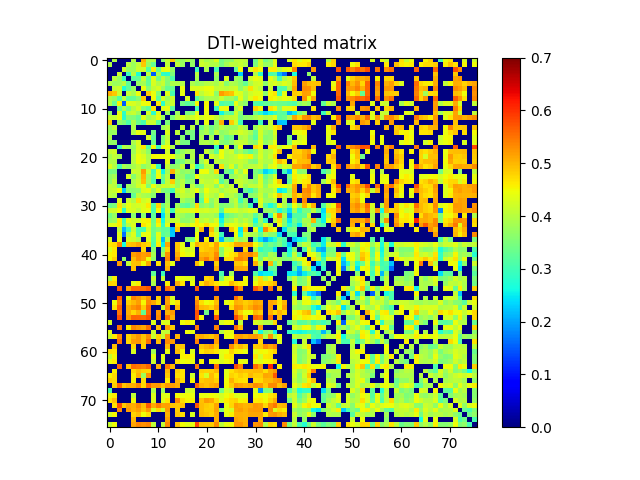

The table this chart was drawn from, first rows:
0.000000000000000000e+00, 3.952280933393803042e-01, 0.000000000000000000e+00, 0.000000000000000000e+00, 0.000000000000000000e+00, 3.988953821181285830e-01, 0.000000000000000000e+00, 5.046608616345772402e-01, 3.937471346767630886e-01, 3.959356042151112032e-01, 0.000000000000000000e+00, 3.638856925226267025e-01, 4.113500961722983962e-01, 4.866278196688226809e-01, 3.780997487723746775e-01, 3.719401448551664102e-01, 3.954326593655044797e-01, 3.707291089145328122e-01, 0.000000000000000000e+00, 4.113819891879575974e-01, 3.879895302665727908e-01, 3.962042438430058988e-01, 4.310302628761488175e-01, 3.441946776240996098e-01
3.952280933393803042e-01, 0.000000000000000000e+00, 0.000000000000000000e+00, 0.000000000000000000e+00, 4.033157115624241840e-01, 3.766254072557799204e-01, 4.093072442635546926e-01, 4.892170096265658907e-01, 3.733986470868458918e-01, 3.297946698859005044e-01, 0.000000000000000000e+00, 0.000000000000000000e+00, 4.083273420398729203e-01, 0.000000000000000000e+00, 4.075759216546661068e-01, 3.770180052924029246e-01, 0.000000000000000000e+00, 3.708975341193900821e-01, 0.000000000000000000e+00, 4.190005920111650739e-01, 4.092270078309824810e-01, 3.942979388642762206e-01, 3.986789000710994069e-01, 3.490248963216801004e-01
0.000000000000000000e+00, 0.000000000000000000e+00, 0.000000000000000000e+00, 4.186967669187421914e-01, 3.769958317911560886e-01, 3.787389198890893094e-01, 4.168022681082492742e-01, 4.191422802055290164e-01, 3.163058629302873959e-01, 4.585444465492369837e-01, 3.367186144524836888e-01, 4.373572367819815732e-01, 4.429323701054149187e-01, 3.711104479621956109e-01, 0.000000000000000000e+00, 0.000000000000000000e+00, 0.000000000000000000e+00, 0.000000000000000000e+00, 2.958377531018787088e-01, 0.000000000000000000e+00, 3.855904354359003805e-01, 0.000000000000000000e+00, 3.053387691249715985e-01, 0.000000000000000000e+00
0.000000000000000000e+00, 0.000000000000000000e+00, 4.186967669187421914e-01, 0.000000000000000000e+00, 2.936922927810147188e-01, 4.011756961344117856e-01, 2.719477416452517060e-01, 0.000000000000000000e+00, 4.050021990584050102e-01, 1.529415845870971957e-01, 3.890247248511117806e-01, 2.855627316858153075e-01, 2.812922758949558122e-01, 3.503088205950571909e-01, 0.000000000000000000e+00, 0.000000000000000000e+00, 0.000000000000000000e+00, 0.000000000000000000e+00, 4.017539723855410028e-01, 0.000000000000000000e+00, 0.000000000000000000e+00, 0.000000000000000000e+00, 3.905275761304323745e-01, 0.000000000000000000e+00
0.000000000000000000e+00, 4.033157115624241840e-01, 3.769958317911560886e-01, 2.936922927810147188e-01, 0.000000000000000000e+00, 3.229195617416372177e-01, 3.269394703348288966e-01, 4.123988796031772819e-01, 3.265609761838125791e-01, 4.333672329058190775e-01, 3.450791131330530059e-01, 4.066334789222083024e-01, 3.587939846457212090e-01, 3.090921017221944234e-01, 0.000000000000000000e+00, 0.000000000000000000e+00, 0.000000000000000000e+00, 0.000000000000000000e+00, 3.882347886490984945e-01, 0.000000000000000000e+00, 0.000000000000000000e+00, 0.000000000000000000e+00, 3.717154653076447102e-01, 0.000000000000000000e+00
3.988953821181285830e-01, 3.766254072557799204e-01, 3.787389198890893094e-01, 4.011756961344117856e-01, 3.229195617416372177e-01, 0.000000000000000000e+00, 3.726718656459633849e-01, 3.860320673604767938e-01, 3.288268198385719265e-01, 4.285663702634210925e-01, 3.946733866521565104e-01, 4.135950147823980183e-01, 3.551715626895273759e-01, 3.911601169301249237e-01, 3.914071122284935034e-01, 3.947919334768276167e-01, 0.000000000000000000e+00, 3.906351395140251204e-01, 3.712079969687657188e-01, 3.806738262120826777e-01, 3.973995901887997784e-01, 4.017656501340757247e-01, 3.859935376612477209e-01, 4.179193833543491943e-01
0.000000000000000000e+00, 4.093072442635546926e-01, 4.168022681082492742e-01, 2.719477416452517060e-01, 3.269394703348288966e-01, 3.726718656459633849e-01, 0.000000000000000000e+00, 4.437690967774383100e-01, 3.601213372208862951e-01, 4.082800185533093096e-01, 4.257495214564014918e-01, 3.794771676089001011e-01, 3.298828777468025830e-01, 3.356189697594453847e-01, 0.000000000000000000e+00, 4.422356075785798812e-01, 0.000000000000000000e+00, 4.301279946372216223e-01, 4.307009634858204872e-01, 4.305238021802565984e-01, 4.441348815615319134e-01, 4.438697426452097861e-01, 4.117479882933450797e-01, 4.150845110663933246e-01
5.046608616345772402e-01, 4.892170096265658907e-01, 4.191422802055290164e-01, 0.000000000000000000e+00, 4.123988796031772819e-01, 3.860320673604767938e-01, 4.437690967774383100e-01, 0.000000000000000000e+00, 4.860061869809880197e-01, 4.455393124914185932e-01, 3.554139817825707204e-01, 0.000000000000000000e+00, 4.349555826877025133e-01, 3.051138691370290923e-01, 0.000000000000000000e+00, 4.377617770289093935e-01, 0.000000000000000000e+00, 0.000000000000000000e+00, 4.661879215792001929e-01, 4.061239093026033919e-01, 4.313479979258352248e-01, 4.391596648896604060e-01, 3.656376642236150998e-01, 5.205618015229058759e-01
3.937471346767630886e-01, 3.733986470868458918e-01, 3.163058629302873959e-01, 4.050021990584050102e-01, 3.265609761838125791e-01, 3.288268198385719265e-01, 3.601213372208862951e-01, 4.860061869809880197e-01, 0.000000000000000000e+00, 4.485833383940845964e-01, 3.226765885828177249e-01, 4.260260531775900139e-01, 3.822867226475903935e-01, 4.178544432459608271e-01, 0.000000000000000000e+00, 0.000000000000000000e+00, 4.287642945723479926e-01, 0.000000000000000000e+00, 3.189357498513619160e-01, 3.651868995566036058e-01, 3.896029336380459895e-01, 3.935113011748618272e-01, 3.872058814571435192e-01, 4.174316084367348800e-01
3.959356042151112032e-01, 3.297946698859005044e-01, 4.585444465492369837e-01, 1.529415845870971957e-01, 4.333672329058190775e-01, 4.285663702634210925e-01, 4.082800185533093096e-01, 4.455393124914185932e-01, 4.485833383940845964e-01, 0.000000000000000000e+00, 4.662266247303284983e-01, 2.840341508962607731e-01, 4.015163605206649167e-01, 4.169131833120034991e-01, 0.000000000000000000e+00, 3.399083915223287122e-01, 3.226229462961555106e-01, 3.384999465969373844e-01, 4.534160562305963871e-01, 0.000000000000000000e+00, 4.537566395229861160e-01, 0.000000000000000000e+00, 4.368882295066718879e-01, 3.068931700634948134e-01
0.000000000000000000e+00, 0.000000000000000000e+00, 3.367186144524836888e-01, 3.890247248511117806e-01, 3.450791131330530059e-01, 3.946733866521565104e-01, 4.257495214564014918e-01, 3.554139817825707204e-01, 3.226765885828177249e-01, 4.662266247303284983e-01, 0.000000000000000000e+00, 4.359708928026739816e-01, 4.406166853358098878e-01, 3.233150776572724094e-01, 0.000000000000000000e+00, 0.000000000000000000e+00, 0.000000000000000000e+00, 0.000000000000000000e+00, 2.991588018442192798e-01, 0.000000000000000000e+00, 4.508011211266654272e-01, 0.000000000000000000e+00, 2.945326635497081957e-01, 4.421368850075975132e-01
3.638856925226267025e-01, 0.000000000000000000e+00, 4.373572367819815732e-01, 2.855627316858153075e-01, 4.066334789222083024e-01, 4.135950147823980183e-01, 3.794771676089001011e-01, 0.000000000000000000e+00, 4.260260531775900139e-01, 2.840341508962607731e-01, 4.359708928026739816e-01, 0.000000000000000000e+00, 3.757367752397698935e-01, 0.000000000000000000e+00, 3.754095137119293213e-01, 0.000000000000000000e+00, 3.518462725977177796e-01, 3.514954153715648122e-01, 4.388529631595711189e-01, 0.000000000000000000e+00, 4.420747336479474154e-01, 0.000000000000000000e+00, 0.000000000000000000e+00, 2.591115966924197878e-01
4.113500961722983962e-01, 4.083273420398729203e-01, 4.429323701054149187e-01, 2.812922758949558122e-01, 3.587939846457212090e-01, 3.551715626895273759e-01, 3.298828777468025830e-01, 4.349555826877025133e-01, 3.822867226475903935e-01, 4.015163605206649167e-01, 4.406166853358098878e-01, 3.757367752397698935e-01, 0.000000000000000000e+00, 3.513182209702743197e-01, 4.017830959530552248e-01, 4.341465817580882902e-01, 4.084388352872443950e-01, 4.224637877070129277e-01, 4.465859351657526233e-01, 4.196513074311838953e-01, 4.414215136606520762e-01, 4.397393950233119964e-01, 4.113618478119830946e-01, 3.833815300272723214e-01
4.866278196688226809e-01, 0.000000000000000000e+00, 3.711104479621956109e-01, 3.503088205950571909e-01, 3.090921017221944234e-01, 3.911601169301249237e-01, 3.356189697594453847e-01, 3.051138691370290923e-01, 4.178544432459608271e-01, 4.169131833120034991e-01, 3.233150776572724094e-01, 0.000000000000000000e+00, 3.513182209702743197e-01, 0.000000000000000000e+00, 0.000000000000000000e+00, 0.000000000000000000e+00, 0.000000000000000000e+00, 0.000000000000000000e+00, 3.955758994969124087e-01, 0.000000000000000000e+00, 4.431987378953500811e-01, 0.000000000000000000e+00, 3.612323094289475733e-01, 5.053421032895543119e-01
3.780997487723746775e-01, 4.075759216546661068e-01, 0.000000000000000000e+00, 0.000000000000000000e+00, 0.000000000000000000e+00, 3.914071122284935034e-01, 0.000000000000000000e+00, 0.000000000000000000e+00, 0.000000000000000000e+00, 0.000000000000000000e+00, 0.000000000000000000e+00, 3.754095137119293213e-01, 4.017830959530552248e-01, 0.000000000000000000e+00, 0.000000000000000000e+00, 4.050702614083289133e-01, 0.000000000000000000e+00, 4.003471869032382835e-01, 0.000000000000000000e+00, 3.409346871211331176e-01, 3.896036693939636808e-01, 3.437204832859235837e-01, 3.714910672036547123e-01, 4.034987145544398079e-01
3.719401448551664102e-01, 3.770180052924029246e-01, 0.000000000000000000e+00, 0.000000000000000000e+00, 0.000000000000000000e+00, 3.947919334768276167e-01, 4.422356075785798812e-01, 4.377617770289093935e-01, 0.000000000000000000e+00, 3.399083915223287122e-01, 0.000000000000000000e+00, 0.000000000000000000e+00, 4.341465817580882902e-01, 0.000000000000000000e+00, 4.050702614083289133e-01, 0.000000000000000000e+00, 3.614937946081523967e-01, 3.451306607633272128e-01, 0.000000000000000000e+00, 3.732820945612503882e-01, 3.911339636723438762e-01, 3.519009230329778193e-01, 4.094233679255667724e-01, 3.646451949144149940e-01
3.954326593655044797e-01, 0.000000000000000000e+00, 0.000000000000000000e+00, 0.000000000000000000e+00, 0.000000000000000000e+00, 0.000000000000000000e+00, 0.000000000000000000e+00, 0.000000000000000000e+00, 4.287642945723479926e-01, 3.226229462961555106e-01, 0.000000000000000000e+00, 3.518462725977177796e-01, 4.084388352872443950e-01, 0.000000000000000000e+00, 0.000000000000000000e+00, 3.614937946081523967e-01, 0.000000000000000000e+00, 3.426370939600131837e-01, 0.000000000000000000e+00, 3.926559146741148143e-01, 0.000000000000000000e+00, 3.867474631737300994e-01, 0.000000000000000000e+00, 3.752110634592342175e-01
3.707291089145328122e-01, 3.708975341193900821e-01, 0.000000000000000000e+00, 0.000000000000000000e+00, 0.000000000000000000e+00, 3.906351395140251204e-01, 4.301279946372216223e-01, 0.000000000000000000e+00, 0.000000000000000000e+00, 3.384999465969373844e-01, 0.000000000000000000e+00, 3.514954153715648122e-01, 4.224637877070129277e-01, 0.000000000000000000e+00, 4.003471869032382835e-01, 3.451306607633272128e-01, 3.426370939600131837e-01, 0.000000000000000000e+00, 0.000000000000000000e+00, 3.903907892274294245e-01, 3.960101314377085235e-01, 3.832799178893617764e-01, 4.186140329571392815e-01, 3.629980145895392862e-01
0.000000000000000000e+00, 0.000000000000000000e+00, 2.958377531018787088e-01, 4.017539723855410028e-01, 3.882347886490984945e-01, 3.712079969687657188e-01, 4.307009634858204872e-01, 4.661879215792001929e-01, 3.189357498513619160e-01, 4.534160562305963871e-01, 2.991588018442192798e-01, 4.388529631595711189e-01, 4.465859351657526233e-01, 3.955758994969124087e-01, 0.000000000000000000e+00, 0.000000000000000000e+00, 0.000000000000000000e+00, 0.000000000000000000e+00, 0.000000000000000000e+00, 0.000000000000000000e+00, 0.000000000000000000e+00, 0.000000000000000000e+00, 2.882215305464869148e-01, 0.000000000000000000e+00
4.113819891879575974e-01, 4.190005920111650739e-01, 0.000000000000000000e+00, 0.000000000000000000e+00, 0.000000000000000000e+00, 3.806738262120826777e-01, 4.305238021802565984e-01, 4.061239093026033919e-01, 3.651868995566036058e-01, 0.000000000000000000e+00, 0.000000000000000000e+00, 0.000000000000000000e+00, 4.196513074311838953e-01, 0.000000000000000000e+00, 3.409346871211331176e-01, 3.732820945612503882e-01, 3.926559146741148143e-01, 3.903907892274294245e-01, 0.000000000000000000e+00, 0.000000000000000000e+00, 4.132193599658008920e-01, 3.790639255980858269e-01, 3.269409942899080823e-01, 4.477052955253911226e-01
3.879895302665727908e-01, 4.092270078309824810e-01, 3.855904354359003805e-01, 0.000000000000000000e+00, 0.000000000000000000e+00, 3.973995901887997784e-01, 4.441348815615319134e-01, 4.313479979258352248e-01, 3.896029336380459895e-01, 4.537566395229861160e-01, 4.508011211266654272e-01, 4.420747336479474154e-01, 4.414215136606520762e-01, 4.431987378953500811e-01, 3.896036693939636808e-01, 3.911339636723438762e-01, 0.000000000000000000e+00, 3.960101314377085235e-01, 0.000000000000000000e+00, 4.132193599658008920e-01, 0.000000000000000000e+00, 4.288625906926851750e-01, 4.025263509687255215e-01, 4.467407200905050835e-01
3.962042438430058988e-01, 3.942979388642762206e-01, 0.000000000000000000e+00, 0.000000000000000000e+00, 0.000000000000000000e+00, 4.017656501340757247e-01, 4.438697426452097861e-01, 4.391596648896604060e-01, 3.935113011748618272e-01, 0.000000000000000000e+00, 0.000000000000000000e+00, 0.000000000000000000e+00, 4.397393950233119964e-01, 0.000000000000000000e+00, 3.437204832859235837e-01, 3.519009230329778193e-01, 3.867474631737300994e-01, 3.832799178893617764e-01, 0.000000000000000000e+00, 3.790639255980858269e-01, 4.288625906926851750e-01, 0.000000000000000000e+00, 4.051181519560109190e-01, 3.884162935274902972e-01
4.310302628761488175e-01, 3.986789000710994069e-01, 3.053387691249715985e-01, 3.905275761304323745e-01, 3.717154653076447102e-01, 3.859935376612477209e-01, 4.117479882933450797e-01, 3.656376642236150998e-01, 3.872058814571435192e-01, 4.368882295066718879e-01, 2.945326635497081957e-01, 0.000000000000000000e+00, 4.113618478119830946e-01, 3.612323094289475733e-01, 3.714910672036547123e-01, 4.094233679255667724e-01, 0.000000000000000000e+00, 4.186140329571392815e-01, 2.882215305464869148e-01, 3.269409942899080823e-01, 4.025263509687255215e-01, 4.051181519560109190e-01, 0.000000000000000000e+00, 4.728526045650798260e-01
3.441946776240996098e-01, 3.490248963216801004e-01, 0.000000000000000000e+00, 0.000000000000000000e+00, 0.000000000000000000e+00, 4.179193833543491943e-01, 4.150845110663933246e-01, 5.205618015229058759e-01, 4.174316084367348800e-01, 3.068931700634948134e-01, 4.421368850075975132e-01, 2.591115966924197878e-01, 3.833815300272723214e-01, 5.053421032895543119e-01, 4.034987145544398079e-01, 3.646451949144149940e-01, 3.752110634592342175e-01, 3.629980145895392862e-01, 0.000000000000000000e+00, 4.477052955253911226e-01, 4.467407200905050835e-01, 3.884162935274902972e-01, 4.728526045650798260e-01, 0.000000000000000000e+00
3.671094432428996801e-01, 3.832740537347251730e-01, 0.000000000000000000e+00, 0.000000000000000000e+00, 4.271487933169907936e-01, 3.605553722387875859e-01, 4.057570529529175851e-01, 5.024492460222137469e-01, 3.808691096871851811e-01, 3.241465366376702906e-01, 4.501683482961800209e-01, 3.327635275529027825e-01, 4.033961916602141762e-01, 0.000000000000000000e+00, 3.827781056545362937e-01, 3.772477729252213807e-01, 3.310950443225003093e-01, 3.523143429864539766e-01, 4.509729851670518097e-01, 4.025635059211605804e-01, 3.977099396900616868e-01, 3.970149449131353259e-01, 3.846055070815240784e-01, 3.446851462563527146e-01
3.685079821987793935e-01, 4.061554370589626206e-01, 0.000000000000000000e+00, 0.000000000000000000e+00, 0.000000000000000000e+00, 3.934954861798404258e-01, 4.138785789046832142e-01, 4.945031239543922208e-01, 3.844195224319464921e-01, 3.148611653827063095e-01, 0.000000000000000000e+00, 3.242573287448211050e-01, 4.117642137531921098e-01, 4.860052976228274035e-01, 3.752251647839265902e-01, 3.993924704477939125e-01, 3.493137061786462105e-01, 3.741484144904503872e-01, 0.000000000000000000e+00, 4.184654445599815809e-01, 4.071181823062228755e-01, 4.052186800890497098e-01, 4.328021202734773087e-01, 3.196902042781805120e-01
4.077413364632925252e-01, 4.000386600487448874e-01, 3.279559162176637899e-01, 0.000000000000000000e+00, 3.788952473060174797e-01, 3.877466005650833103e-01, 4.228584323462847849e-01, 4.383449040209194125e-01, 3.543744682257892742e-01, 4.453554309405508005e-01, 3.935816685552320782e-01, 4.230669261678801085e-01, 4.176376151106874213e-01, 4.206490032203084040e-01, 3.758704073721684802e-01, 4.084401062038208741e-01, 0.000000000000000000e+00, 4.066047952456380843e-01, 3.539256528989997985e-01, 3.603200406005039880e-01, 4.160496811064142153e-01, 4.112704623466776899e-01, 3.621322375923078929e-01, 4.275270920373365757e-01
4.089050178433776828e-01, 4.154582505124632119e-01, 4.498205685750312766e-01, 2.318939012983138870e-01, 3.655663830698820949e-01, 3.634163377913073867e-01, 3.660196048019130899e-01, 4.316610462330310871e-01, 4.396798939275632923e-01, 3.846120674605189027e-01, 4.310319058062808129e-01, 3.569201572545189771e-01, 3.468761974888072142e-01, 3.033923242976543921e-01, 4.119744457160209872e-01, 4.243440029003421876e-01, 3.897481988862511737e-01, 4.145696824977138095e-01, 4.473222770678287885e-01, 3.871123446485891795e-01, 4.461781949927258739e-01, 4.130549656312639262e-01, 4.145939296386172979e-01, 3.791151985613407938e-01
4.073371508497343751e-01, 3.938192730985640155e-01, 0.000000000000000000e+00, 0.000000000000000000e+00, 0.000000000000000000e+00, 3.304085134015958825e-01, 4.055659322018351221e-01, 3.884349132985471242e-01, 3.822668159144947952e-01, 3.634808027270395869e-01, 0.000000000000000000e+00, 0.000000000000000000e+00, 3.680375641566762113e-01, 0.000000000000000000e+00, 3.908829636796856133e-01, 4.110700007690004099e-01, 3.999625024148226737e-01, 4.083483749227727055e-01, 0.000000000000000000e+00, 3.525430237526492872e-01, 4.287266395233059191e-01, 4.046476349781428783e-01, 3.880201415846525892e-01, 4.404283264203349146e-01
0.000000000000000000e+00, 0.000000000000000000e+00, 4.318200580522507104e-01, 0.000000000000000000e+00, 4.203692527759225750e-01, 3.934814829332792252e-01, 4.696055998168535139e-01, 4.191825288274078076e-01, 4.338587244095767903e-01, 0.000000000000000000e+00, 0.000000000000000000e+00, 0.000000000000000000e+00, 3.744154593709874135e-01, 0.000000000000000000e+00, 0.000000000000000000e+00, 3.871055970059630869e-01, 3.632615506649016779e-01, 3.743663582039418736e-01, 0.000000000000000000e+00, 3.249589463430687108e-01, 4.559101905182957881e-01, 3.654024972915401737e-01, 4.034857739513276198e-01, 0.000000000000000000e+00
3.386438322186695049e-01, 3.519232722330812857e-01, 4.684090181640860884e-01, 3.940913677215576172e-01, 4.441926469038781078e-01, 4.202411613227730047e-01, 4.263016013844905250e-01, 4.330679022965502889e-01, 4.628459621791790046e-01, 3.169246005722851089e-01, 4.810581214238430214e-01, 3.348920451273231791e-01, 3.933379146289224249e-01, 0.000000000000000000e+00, 3.812747816644491139e-01, 3.322741163025330069e-01, 3.200216875370364145e-01, 3.612792392321608759e-01, 4.748241035649610753e-01, 3.586993077026188748e-01, 3.774853937578170893e-01, 3.548028747216814827e-01, 4.071046293171066144e-01, 3.509561150640891913e-01
4.182774328803833264e-01, 4.197260995510572745e-01, 4.494750170181345816e-01, 2.869933217882185139e-01, 4.310073862033590997e-01, 4.250513421888452159e-01, 4.061454074746370102e-01, 4.367109626021610791e-01, 4.429857335292526899e-01, 3.067093531416180130e-01, 4.530404202972632133e-01, 2.849509515272470872e-01, 4.136929025824582218e-01, 3.024451032318571930e-01, 4.172553333050886271e-01, 4.217495269565367244e-01, 4.210954185525038751e-01, 4.397403794527353083e-01, 4.543252697203445933e-01, 4.224966945376171790e-01, 4.274299019324075966e-01, 4.154674819554878828e-01, 4.211616322657941169e-01, 3.215133224731263062e-01
3.421083056510639819e-01, 3.740292239645356953e-01, 0.000000000000000000e+00, 0.000000000000000000e+00, 0.000000000000000000e+00, 3.658628290679106221e-01, 0.000000000000000000e+00, 3.640605939588794082e-01, 0.000000000000000000e+00, 3.277213229090366053e-01, 0.000000000000000000e+00, 2.386472016392851003e-01, 3.960556486508676755e-01, 0.000000000000000000e+00, 3.953792676757275082e-01, 3.791829917998312260e-01, 3.593462331121433095e-01, 3.708379889054334022e-01, 0.000000000000000000e+00, 3.900066909635737100e-01, 3.856262538312736909e-01, 3.931878374043744073e-01, 3.703581255435751118e-01, 2.341711528310901902e-01
3.668395756658526796e-01, 3.793155942277970927e-01, 4.583255117983894844e-01, 3.045628226445172837e-01, 4.383452813545187232e-01, 4.191960759168520956e-01, 4.206582640968408726e-01, 4.524886742871955803e-01, 4.576888142266610782e-01, 3.373299668100899207e-01, 4.686476919974573163e-01, 2.621573219447939085e-01, 4.083172460576096063e-01, 4.105523690189559205e-01, 4.158841468583661105e-01, 3.644130537529545744e-01, 3.691390228306369869e-01, 3.928612104639683800e-01, 4.647823594052871155e-01, 4.038028677156476065e-01, 4.159183586111229181e-01, 3.952858273951762036e-01, 4.286894941394159275e-01, 2.592942178263509256e-01
4.353482802529778928e-01, 4.365409237207784066e-01, 4.606783304450148275e-01, 3.192669167209867820e-01, 4.041236911626174266e-01, 4.295333573779692160e-01, 0.000000000000000000e+00, 4.670445035545595092e-01, 4.492674250251533219e-01, 3.465407358419433925e-01, 4.536575424554527003e-01, 2.907098220327368754e-01, 4.354289590822887912e-01, 0.000000000000000000e+00, 4.623591666157741975e-01, 4.266080587911844080e-01, 4.126636464043886843e-01, 4.417927379387912024e-01, 4.619127237614795156e-01, 4.493483625251161184e-01, 4.714528031982138101e-01, 4.509205532973494801e-01, 4.497215773116525206e-01, 3.022601512979893879e-01
0.000000000000000000e+00, 0.000000000000000000e+00, 4.029708196536025966e-01, 2.143781009821061900e-01, 2.987645528127457206e-01, 4.114990760288672056e-01, 3.097595726042969844e-01, 3.044788901526541136e-01, 4.221142602988519066e-01, 3.388269270065232264e-01, 3.617400686458677184e-01, 3.240540922054008788e-01, 3.255939787007540165e-01, 2.193828562466864085e-01, 4.919014917903751227e-01, 0.000000000000000000e+00, 0.000000000000000000e+00, 0.000000000000000000e+00, 4.124122514372549064e-01, 4.963482206001383901e-01, 0.000000000000000000e+00, 4.949608295971453797e-01, 3.894522167874280849e-01, 0.000000000000000000e+00
0.000000000000000000e+00, 0.000000000000000000e+00, 4.372131428762430216e-01, 1.640726009016039988e-01, 3.930417096875004068e-01, 4.337524674896360843e-01, 3.125919774208201218e-01, 4.401251078596984945e-01, 4.432942795702244920e-01, 3.334322307221668225e-01, 4.354075718347161228e-01, 3.197088650267810861e-01, 3.365509148321547128e-01, 2.250728299750497929e-01, 0.000000000000000000e+00, 0.000000000000000000e+00, 0.000000000000000000e+00, 0.000000000000000000e+00, 4.458414399092894276e-01, 0.000000000000000000e+00, 0.000000000000000000e+00, 4.684122207277299776e-01, 4.265773068435608772e-01, 2.964738150734748112e-01
4.240321815013884943e-01, 0.000000000000000000e+00, 4.432007327500214755e-01, 0.000000000000000000e+00, 4.252805817493124918e-01, 4.177378720448173266e-01, 3.936497292588322927e-01, 0.000000000000000000e+00, 4.329265958435097872e-01, 3.220674421075794824e-01, 4.337867196039352780e-01, 2.137557168273195030e-01, 3.921020574148286197e-01, 0.000000000000000000e+00, 0.000000000000000000e+00, 0.000000000000000000e+00, 3.569367332835192141e-01, 3.491872370189322838e-01, 4.410629428989786827e-01, 0.000000000000000000e+00, 4.518342900899444126e-01, 0.000000000000000000e+00, 4.108077325284478776e-01, 2.132892578777225989e-01
4.661461960198580168e-01, 4.707961338391994932e-01, 5.366035780056911397e-01, 2.675048406792515099e-01, 4.905747079657526988e-01, 4.967387757982084096e-01, 5.117357782546730904e-01, 4.859062073533227943e-01, 4.737875934184730964e-01, 3.102520015040086121e-01, 4.605437327690992122e-01, 2.537508481137706884e-01, 5.125681000413206956e-01, 0.000000000000000000e+00, 4.908110020889566161e-01, 4.352626393336557209e-01, 0.000000000000000000e+00, 4.382560662842083787e-01, 5.046236491658684375e-01, 4.837943072542946199e-01, 4.869583639270920195e-01, 4.678434395517129807e-01, 5.144398363305152655e-01, 4.505642929162371746e-01
4.294338529702155793e-01, 4.637873623937077139e-01, 0.000000000000000000e+00, 0.000000000000000000e+00, 0.000000000000000000e+00, 0.000000000000000000e+00, 0.000000000000000000e+00, 4.780745293202620094e-01, 0.000000000000000000e+00, 3.614861739886177094e-01, 0.000000000000000000e+00, 3.525104277613677062e-01, 4.770509566324094841e-01, 0.000000000000000000e+00, 4.921063403914207046e-01, 4.425100986109258838e-01, 4.188496083848686768e-01, 4.302858522455669243e-01, 0.000000000000000000e+00, 4.810267113345734757e-01, 4.881156205451103181e-01, 4.941000966056848243e-01, 5.117508918759317016e-01, 3.591276413227985076e-01
4.548211241147194217e-01, 4.644343521386801177e-01, 0.000000000000000000e+00, 0.000000000000000000e+00, 0.000000000000000000e+00, 5.188210711279350740e-01, 5.312855000308907005e-01, 5.169660376502887011e-01, 5.263429247326606442e-01, 3.870546477438996935e-01, 0.000000000000000000e+00, 3.842392158161023197e-01, 5.293513708360608749e-01, 0.000000000000000000e+00, 5.085751754044176565e-01, 4.525558209252684150e-01, 4.329666359037657175e-01, 4.459390129978588191e-01, 0.000000000000000000e+00, 5.010465023628974945e-01, 5.035580868367234286e-01, 4.971942928574081266e-01, 5.343109553896600028e-01, 3.685057014366441841e-01
4.493946400282166076e-01, 4.834207654824954070e-01, 0.000000000000000000e+00, 3.679276581467637031e-01, 0.000000000000000000e+00, 4.968035662050359069e-01, 5.291246291612500263e-01, 5.154024299422027555e-01, 4.476428293552677240e-01, 3.674914948800280246e-01, 0.000000000000000000e+00, 0.000000000000000000e+00, 5.371631328452228793e-01, 0.000000000000000000e+00, 5.323706208167524601e-01, 0.000000000000000000e+00, 0.000000000000000000e+00, 0.000000000000000000e+00, 0.000000000000000000e+00, 5.190809055489964408e-01, 5.387191305167032818e-01, 5.024233337485297657e-01, 5.446014905224201286e-01, 0.000000000000000000e+00
0.000000000000000000e+00, 0.000000000000000000e+00, 5.210927485501795076e-01, 0.000000000000000000e+00, 4.092474999364246191e-01, 4.918832655732540138e-01, 4.957330335294414247e-01, 4.495816418522007862e-01, 5.107208857004018610e-01, 0.000000000000000000e+00, 4.668949237861205748e-01, 0.000000000000000000e+00, 4.945430301087146985e-01, 4.373710224067859920e-01, 0.000000000000000000e+00, 0.000000000000000000e+00, 0.000000000000000000e+00, 0.000000000000000000e+00, 4.959324842512450870e-01, 4.453132343651369229e-01, 0.000000000000000000e+00, 0.000000000000000000e+00, 4.822703745108443130e-01, 0.000000000000000000e+00
0.000000000000000000e+00, 0.000000000000000000e+00, 0.000000000000000000e+00, 0.000000000000000000e+00, 0.000000000000000000e+00, 4.933087275140464190e-01, 0.000000000000000000e+00, 0.000000000000000000e+00, 0.000000000000000000e+00, 0.000000000000000000e+00, 0.000000000000000000e+00, 0.000000000000000000e+00, 5.080076397758580553e-01, 0.000000000000000000e+00, 0.000000000000000000e+00, 0.000000000000000000e+00, 0.000000000000000000e+00, 0.000000000000000000e+00, 0.000000000000000000e+00, 0.000000000000000000e+00, 0.000000000000000000e+00, 0.000000000000000000e+00, 5.100128528557494878e-01, 0.000000000000000000e+00
0.000000000000000000e+00, 0.000000000000000000e+00, 0.000000000000000000e+00, 0.000000000000000000e+00, 0.000000000000000000e+00, 0.000000000000000000e+00, 0.000000000000000000e+00, 0.000000000000000000e+00, 0.000000000000000000e+00, 3.269880777376403813e-01, 0.000000000000000000e+00, 2.962157661873585091e-01, 0.000000000000000000e+00, 0.000000000000000000e+00, 0.000000000000000000e+00, 0.000000000000000000e+00, 0.000000000000000000e+00, 0.000000000000000000e+00, 0.000000000000000000e+00, 0.000000000000000000e+00, 0.000000000000000000e+00, 0.000000000000000000e+00, 0.000000000000000000e+00, 3.067563845100311770e-01
3.907509987323410927e-01, 4.574006115273300255e-01, 0.000000000000000000e+00, 0.000000000000000000e+00, 0.000000000000000000e+00, 0.000000000000000000e+00, 0.000000000000000000e+00, 0.000000000000000000e+00, 0.000000000000000000e+00, 4.112011365900010151e-01, 0.000000000000000000e+00, 4.109338396220851841e-01, 0.000000000000000000e+00, 0.000000000000000000e+00, 4.417735524803325098e-01, 4.452259414854771169e-01, 4.351612682704538160e-01, 4.304630579283508229e-01, 0.000000000000000000e+00, 0.000000000000000000e+00, 4.764439256078553120e-01, 4.843579309429775770e-01, 0.000000000000000000e+00, 3.502581885081594848e-01
4.799639887264071092e-01, 4.776590141191677796e-01, 0.000000000000000000e+00, 0.000000000000000000e+00, 0.000000000000000000e+00, 4.386184852870013140e-01, 4.570408177810448835e-01, 0.000000000000000000e+00, 0.000000000000000000e+00, 3.904583065708097100e-01, 0.000000000000000000e+00, 0.000000000000000000e+00, 4.546016750038849863e-01, 0.000000000000000000e+00, 5.081863932344271584e-01, 4.657514117948949872e-01, 0.000000000000000000e+00, 4.438016644852165737e-01, 0.000000000000000000e+00, 4.695295127024600168e-01, 5.035221833193930241e-01, 4.878849191824288223e-01, 4.664202550411041259e-01, 4.407348508279960164e-01
0.000000000000000000e+00, 0.000000000000000000e+00, 5.719471091235164284e-01, 0.000000000000000000e+00, 5.164196123912923042e-01, 5.595221466644213493e-01, 5.595309889295206895e-01, 5.556071460248070970e-01, 5.741204354080254868e-01, 0.000000000000000000e+00, 5.319844482790707652e-01, 0.000000000000000000e+00, 5.555709434103029976e-01, 5.205376477680027092e-01, 0.000000000000000000e+00, 0.000000000000000000e+00, 0.000000000000000000e+00, 0.000000000000000000e+00, 5.699192903679698441e-01, 0.000000000000000000e+00, 0.000000000000000000e+00, 0.000000000000000000e+00, 5.601183467005597105e-01, 0.000000000000000000e+00
0.000000000000000000e+00, 0.000000000000000000e+00, 0.000000000000000000e+00, 0.000000000000000000e+00, 0.000000000000000000e+00, 0.000000000000000000e+00, 0.000000000000000000e+00, 0.000000000000000000e+00, 0.000000000000000000e+00, 0.000000000000000000e+00, 0.000000000000000000e+00, 0.000000000000000000e+00, 0.000000000000000000e+00, 0.000000000000000000e+00, 0.000000000000000000e+00, 0.000000000000000000e+00, 0.000000000000000000e+00, 0.000000000000000000e+00, 0.000000000000000000e+00, 0.000000000000000000e+00, 0.000000000000000000e+00, 0.000000000000000000e+00, 0.000000000000000000e+00, 0.000000000000000000e+00
0.000000000000000000e+00, 0.000000000000000000e+00, 5.650745800348021541e-01, 0.000000000000000000e+00, 4.384117698963436172e-01, 5.393195419521420453e-01, 5.240640350549464754e-01, 4.997880526824878822e-01, 5.250715273288034668e-01, 0.000000000000000000e+00, 4.834065301615040888e-01, 0.000000000000000000e+00, 5.269002422817556930e-01, 4.292786284193860769e-01, 0.000000000000000000e+00, 0.000000000000000000e+00, 0.000000000000000000e+00, 0.000000000000000000e+00, 5.032736971418760863e-01, 0.000000000000000000e+00, 0.000000000000000000e+00, 0.000000000000000000e+00, 5.263558107429661126e-01, 0.000000000000000000e+00
0.000000000000000000e+00, 4.480121512301334930e-01, 5.379619856549064938e-01, 0.000000000000000000e+00, 4.827420110831027178e-01, 4.980501518402253858e-01, 5.194566788563041992e-01, 4.533254611578608761e-01, 5.355890969428063197e-01, 5.117110039490765372e-01, 4.755724020411695729e-01, 0.000000000000000000e+00, 5.121185142746635943e-01, 4.414441138419554211e-01, 4.700652992933724850e-01, 0.000000000000000000e+00, 0.000000000000000000e+00, 0.000000000000000000e+00, 5.314179103721664577e-01, 4.729547378149758785e-01, 4.471714440803655766e-01, 4.548348717266246788e-01, 4.957740785685826879e-01, 0.000000000000000000e+00
0.000000000000000000e+00, 4.692990490520134728e-01, 5.634099496287191533e-01, 0.000000000000000000e+00, 5.070403811183170628e-01, 5.265076775648033225e-01, 5.400245870783932922e-01, 4.857504953737261100e-01, 5.575667799224015564e-01, 0.000000000000000000e+00, 0.000000000000000000e+00, 4.165299033838559262e-01, 5.372583943978472831e-01, 0.000000000000000000e+00, 4.999795093581149152e-01, 0.000000000000000000e+00, 0.000000000000000000e+00, 0.000000000000000000e+00, 5.477044739668250894e-01, 4.986608938548550141e-01, 4.943153758258063135e-01, 4.797940234671266846e-01, 5.150066764812846198e-01, 0.000000000000000000e+00
0.000000000000000000e+00, 0.000000000000000000e+00, 5.475344679182840846e-01, 0.000000000000000000e+00, 5.036548667000829704e-01, 4.781607463462845820e-01, 5.057166208717412959e-01, 3.304357441321089106e-01, 5.536938431041815711e-01, 0.000000000000000000e+00, 5.269453301205816453e-01, 0.000000000000000000e+00, 5.007445939451314887e-01, 5.196552522716766376e-01, 0.000000000000000000e+00, 0.000000000000000000e+00, 0.000000000000000000e+00, 0.000000000000000000e+00, 5.755121897307715617e-01, 0.000000000000000000e+00, 3.402803528524044885e-01, 0.000000000000000000e+00, 4.707504109955866767e-01, 0.000000000000000000e+00
0.000000000000000000e+00, 0.000000000000000000e+00, 5.777621529271401712e-01, 0.000000000000000000e+00, 5.184572150366070220e-01, 5.624306058642208894e-01, 5.584633920749955127e-01, 5.557506553643727365e-01, 5.747621836801231066e-01, 0.000000000000000000e+00, 5.346797159732770144e-01, 0.000000000000000000e+00, 5.573572379071862759e-01, 5.034786462783813477e-01, 0.000000000000000000e+00, 0.000000000000000000e+00, 0.000000000000000000e+00, 0.000000000000000000e+00, 5.718514985102590709e-01, 4.496185842787315257e-01, 0.000000000000000000e+00, 0.000000000000000000e+00, 5.701316097756825574e-01, 0.000000000000000000e+00
4.238504405277175868e-01, 0.000000000000000000e+00, 0.000000000000000000e+00, 0.000000000000000000e+00, 0.000000000000000000e+00, 0.000000000000000000e+00, 0.000000000000000000e+00, 0.000000000000000000e+00, 0.000000000000000000e+00, 4.304233426734527801e-01, 0.000000000000000000e+00, 4.311094999082539236e-01, 4.296062889652780825e-01, 0.000000000000000000e+00, 0.000000000000000000e+00, 4.477858936003987766e-01, 4.573679532307641238e-01, 4.467916617595900086e-01, 0.000000000000000000e+00, 0.000000000000000000e+00, 0.000000000000000000e+00, 0.000000000000000000e+00, 0.000000000000000000e+00, 4.253400722766123021e-01
0.000000000000000000e+00, 0.000000000000000000e+00, 5.506071810057469040e-01, 0.000000000000000000e+00, 4.587297391874260999e-01, 5.377585701208733582e-01, 5.235113885866845562e-01, 5.114377012623785301e-01, 5.550303980509747603e-01, 0.000000000000000000e+00, 4.967826496735606168e-01, 0.000000000000000000e+00, 5.208664586459557100e-01, 4.815570795764512191e-01, 0.000000000000000000e+00, 0.000000000000000000e+00, 0.000000000000000000e+00, 0.000000000000000000e+00, 5.416021812110660694e-01, 0.000000000000000000e+00, 0.000000000000000000e+00, 0.000000000000000000e+00, 5.411025123019940208e-01, 0.000000000000000000e+00
4.391469447358964939e-01, 0.000000000000000000e+00, 0.000000000000000000e+00, 0.000000000000000000e+00, 0.000000000000000000e+00, 0.000000000000000000e+00, 0.000000000000000000e+00, 0.000000000000000000e+00, 0.000000000000000000e+00, 4.199802382423826197e-01, 0.000000000000000000e+00, 4.155186088563477265e-01, 4.074531077026151138e-01, 0.000000000000000000e+00, 0.000000000000000000e+00, 0.000000000000000000e+00, 4.470793355614817166e-01, 4.397465702603554072e-01, 0.000000000000000000e+00, 0.000000000000000000e+00, 0.000000000000000000e+00, 0.000000000000000000e+00, 0.000000000000000000e+00, 4.006762147300947929e-01
4.109094204161130026e-01, 4.607324109807561241e-01, 5.284705529735342910e-01, 0.000000000000000000e+00, 4.773130149909263209e-01, 5.042752664697930376e-01, 5.231219493814651678e-01, 4.907137590049296949e-01, 5.299089232589493381e-01, 4.134875724956776910e-01, 4.794743412574147823e-01, 4.127950610710677815e-01, 5.207067238333515924e-01, 0.000000000000000000e+00, 5.005221536204053079e-01, 0.000000000000000000e+00, 0.000000000000000000e+00, 0.000000000000000000e+00, 5.028509543091571610e-01, 5.093131275661144652e-01, 4.961928497116026016e-01, 4.875374245012383256e-01, 5.114420224431167616e-01, 0.000000000000000000e+00
0.000000000000000000e+00, 0.000000000000000000e+00, 5.522838284047284496e-01, 0.000000000000000000e+00, 4.773144866792051744e-01, 5.174948060800079741e-01, 5.238682737805007150e-01, 4.881374169286710751e-01, 5.516668719165137569e-01, 0.000000000000000000e+00, 4.965009234451138731e-01, 0.000000000000000000e+00, 5.330460205824174569e-01, 5.191120634472755624e-01, 0.000000000000000000e+00, 0.000000000000000000e+00, 0.000000000000000000e+00, 0.000000000000000000e+00, 5.406364694216974076e-01, 0.000000000000000000e+00, 0.000000000000000000e+00, 0.000000000000000000e+00, 5.193583966316394074e-01, 0.000000000000000000e+00
0.000000000000000000e+00, 4.947746190953682954e-01, 0.000000000000000000e+00, 0.000000000000000000e+00, 0.000000000000000000e+00, 4.755772093353196062e-01, 0.000000000000000000e+00, 4.823674321643086071e-01, 0.000000000000000000e+00, 0.000000000000000000e+00, 0.000000000000000000e+00, 0.000000000000000000e+00, 4.991424742691547012e-01, 0.000000000000000000e+00, 4.854850075556310096e-01, 4.870641814628189903e-01, 0.000000000000000000e+00, 0.000000000000000000e+00, 0.000000000000000000e+00, 4.882671991948578927e-01, 5.007492817805477836e-01, 5.165645681618507012e-01, 4.870157120658398231e-01, 0.000000000000000000e+00
4.679137675468367785e-01, 4.646991828704267746e-01, 0.000000000000000000e+00, 0.000000000000000000e+00, 0.000000000000000000e+00, 4.279252176455555778e-01, 0.000000000000000000e+00, 0.000000000000000000e+00, 0.000000000000000000e+00, 3.879871876663213981e-01, 0.000000000000000000e+00, 0.000000000000000000e+00, 4.416199002577987920e-01, 0.000000000000000000e+00, 4.958675121609220082e-01, 4.527444857993846994e-01, 0.000000000000000000e+00, 4.347600174947088836e-01, 0.000000000000000000e+00, 4.661190894846024002e-01, 4.817892188519473096e-01, 4.764908216582454115e-01, 4.625700213353819978e-01, 4.397014736648776068e-01
... 15 more rows
